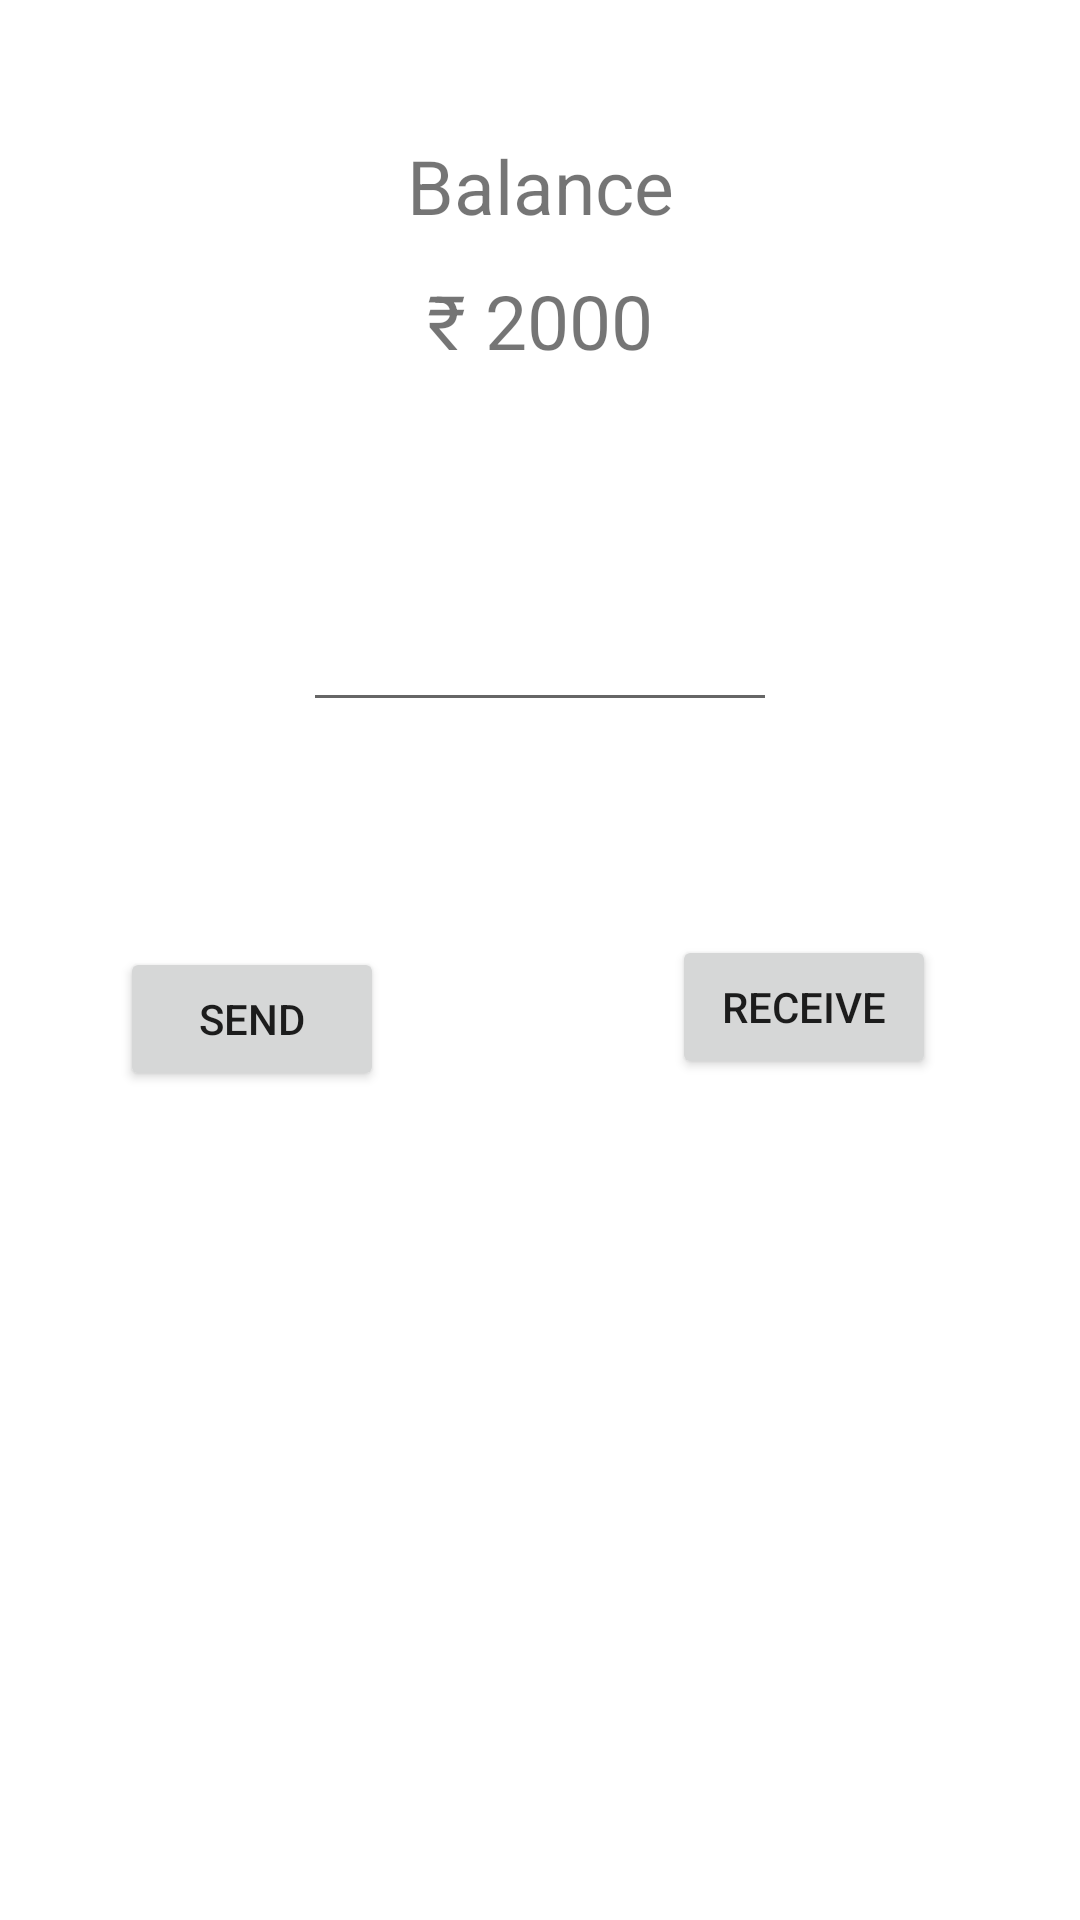

Reconstruct the res/layout file that produces this screen, plus the resources it refers to.
<!-- AndroidManifest.xml: application theme Theme.Rutezz -->
<!-- res/layout/activity_main.xml -->
<?xml version="1.0" encoding="utf-8"?>
<androidx.constraintlayout.widget.ConstraintLayout xmlns:android="http://schemas.android.com/apk/res/android"
    xmlns:app="http://schemas.android.com/apk/res-auto"
    xmlns:tools="http://schemas.android.com/tools"
    android:layout_width="match_parent"
    android:layout_height="match_parent"
    tools:context=".MainActivity">

    <TextView
        android:id="@+id/balance_text"
        android:layout_width="wrap_content"
        android:layout_height="wrap_content"
        android:text="Balance"
        android:textSize="25dp"
        android:layout_marginTop="45dp"
        app:layout_constraintLeft_toLeftOf="parent"
        app:layout_constraintRight_toRightOf="parent"
        app:layout_constraintTop_toTopOf="parent" />

    <TextView
        android:id="@+id/balance"
        android:layout_width="wrap_content"
        android:layout_height="wrap_content"
        android:text="₹ 2000"
        android:textSize="25dp"
        android:layout_marginTop="45dp"
        app:layout_constraintLeft_toLeftOf="parent"
        app:layout_constraintRight_toRightOf="parent"
        app:layout_constraintTop_toTopOf="@+id/balance_text" />

    <Button
        android:id="@+id/button_send"
        android:layout_width="wrap_content"
        android:layout_height="wrap_content"
        android:layout_marginLeft="40dp"
        android:layout_marginTop="192dp"
        android:text="Send"
        app:layout_constraintLeft_toLeftOf="parent"
        app:layout_constraintTop_toBottomOf="@+id/balance" />

    <EditText
        android:id="@+id/amount"
        android:layout_width="158dp"
        android:layout_height="42dp"
        app:layout_constraintBottom_toTopOf="@+id/button_send"
        app:layout_constraintEnd_toEndOf="parent"
        app:layout_constraintStart_toStartOf="parent"
        app:layout_constraintTop_toBottomOf="@+id/balance">

    </EditText>

    <Button
        android:id="@+id/button_receive"
        android:layout_width="wrap_content"
        android:layout_height="wrap_content"
        android:layout_marginTop="188dp"
        android:layout_marginRight="48dp"
        android:text="Receive"
        app:layout_constraintRight_toRightOf="parent"
        app:layout_constraintTop_toBottomOf="@+id/balance" />


</androidx.constraintlayout.widget.ConstraintLayout>
<!-- resources referenced by this layout -->
<resources>
  <style name="Theme.Rutezz" parent="Theme.MaterialComponents.DayNight.DarkActionBar">
          
          <item name="colorPrimary">@color/purple_500</item>
          <item name="colorPrimaryVariant">@color/purple_700</item>
          <item name="colorOnPrimary">@color/white</item>
          
          <item name="colorSecondary">@color/teal_200</item>
          <item name="colorSecondaryVariant">@color/teal_700</item>
          <item name="colorOnSecondary">@color/black</item>
          
          <item name="android:statusBarColor" tools:targetApi="l">?attr/colorPrimaryVariant</item>
          
      </style>
  <!-- not gathered from this repository: default colours our renderer supplied (Android Studio template values) -->
  <color name="purple_500">#FF6200EE</color>
  <color name="purple_700">#FF3700B3</color>
  <color name="teal_200">#FF03DAC5</color>
  <color name="teal_700">#FF018786</color>
  <color name="black">#FF000000</color>
  <color name="white">#FFFFFFFF</color>
</resources>
